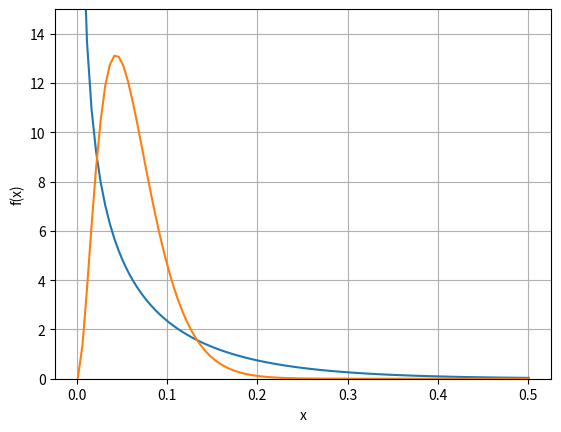
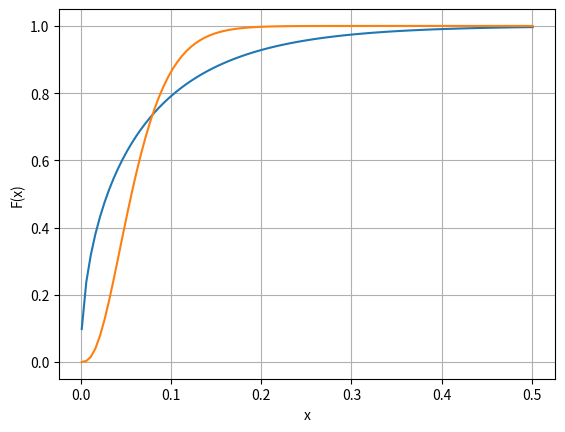

Generate these figures, in order, with matplotlib:
#%%
"""
CIR distribution
"""
import numpy as np
import matplotlib.pyplot as plt
import scipy.stats as st

# Global variables 

s = 0
t = 5
x = np.linspace(0.001,0.501,100)

# Feller condition

def FellerCondition(kappa,v_bar,gamma):
    q_F = 2.0*kappa*v_bar/np.power(gamma,2.0)-1.0
    print("Feller condition, q_F is equal to %.2f" %q_F)
    return q_F
        
# PDF and CDF for CIR process

def CIR_PDF_CDF(x,gamma,kappa,t,s,v_bar,v_s):    
    c_s_t      = np.power(gamma,2.0) / (4.0*kappa) * (1.0-np.exp(-kappa*(t-s)));
    d          = 4.0 * kappa * v_bar / np.power(gamma,2.0);
    lambda_s_t = 4.0 * kappa * np.exp(-kappa * (t-s)) / (np.power(gamma,2.0) * (1.0 - np.exp(-kappa * (t-s)))) * v_s;
    f_X        = 1.0 / c_s_t * st.ncx2.pdf(x/c_s_t,d,lambda_s_t);
    F_X        = st.ncx2.cdf(x/c_s_t,d,lambda_s_t);
    output = {"pdf":f_X, "cdf":F_X}    
    return output

def Analysis():

    # Feller condition satisfied

    gamma = 0.316
    kappa = 0.5
    v_s   = 0.2
    v_bar = 0.05
    q_F = FellerCondition(kappa,v_bar,gamma)
    print(q_F)
    output_case1 = CIR_PDF_CDF(x,gamma,kappa,t,s,v_bar,v_s)
    
    # Feller condition not satisfied

    gamma    = 0.129
    kappa    = 0.5
    v_s      = 0.2
    v_bar    = 0.05
    output_case2 = CIR_PDF_CDF(x,gamma,kappa,t,s,v_bar,v_s)
    
    # Generate output plots

    plt.figure(1)
    plt.plot(x,output_case1["pdf"])
    plt.plot(x,output_case2["pdf"])
    plt.grid()
    plt.xlabel("x")
    plt.ylabel("f(x)")
    plt.ylim([0,15])
    plt.figure(2)
    plt.plot(x,output_case1["cdf"])
    plt.plot(x,output_case2["cdf"])
    plt.grid()
    plt.xlabel("x")
    plt.ylabel("F(x)")

Analysis()
